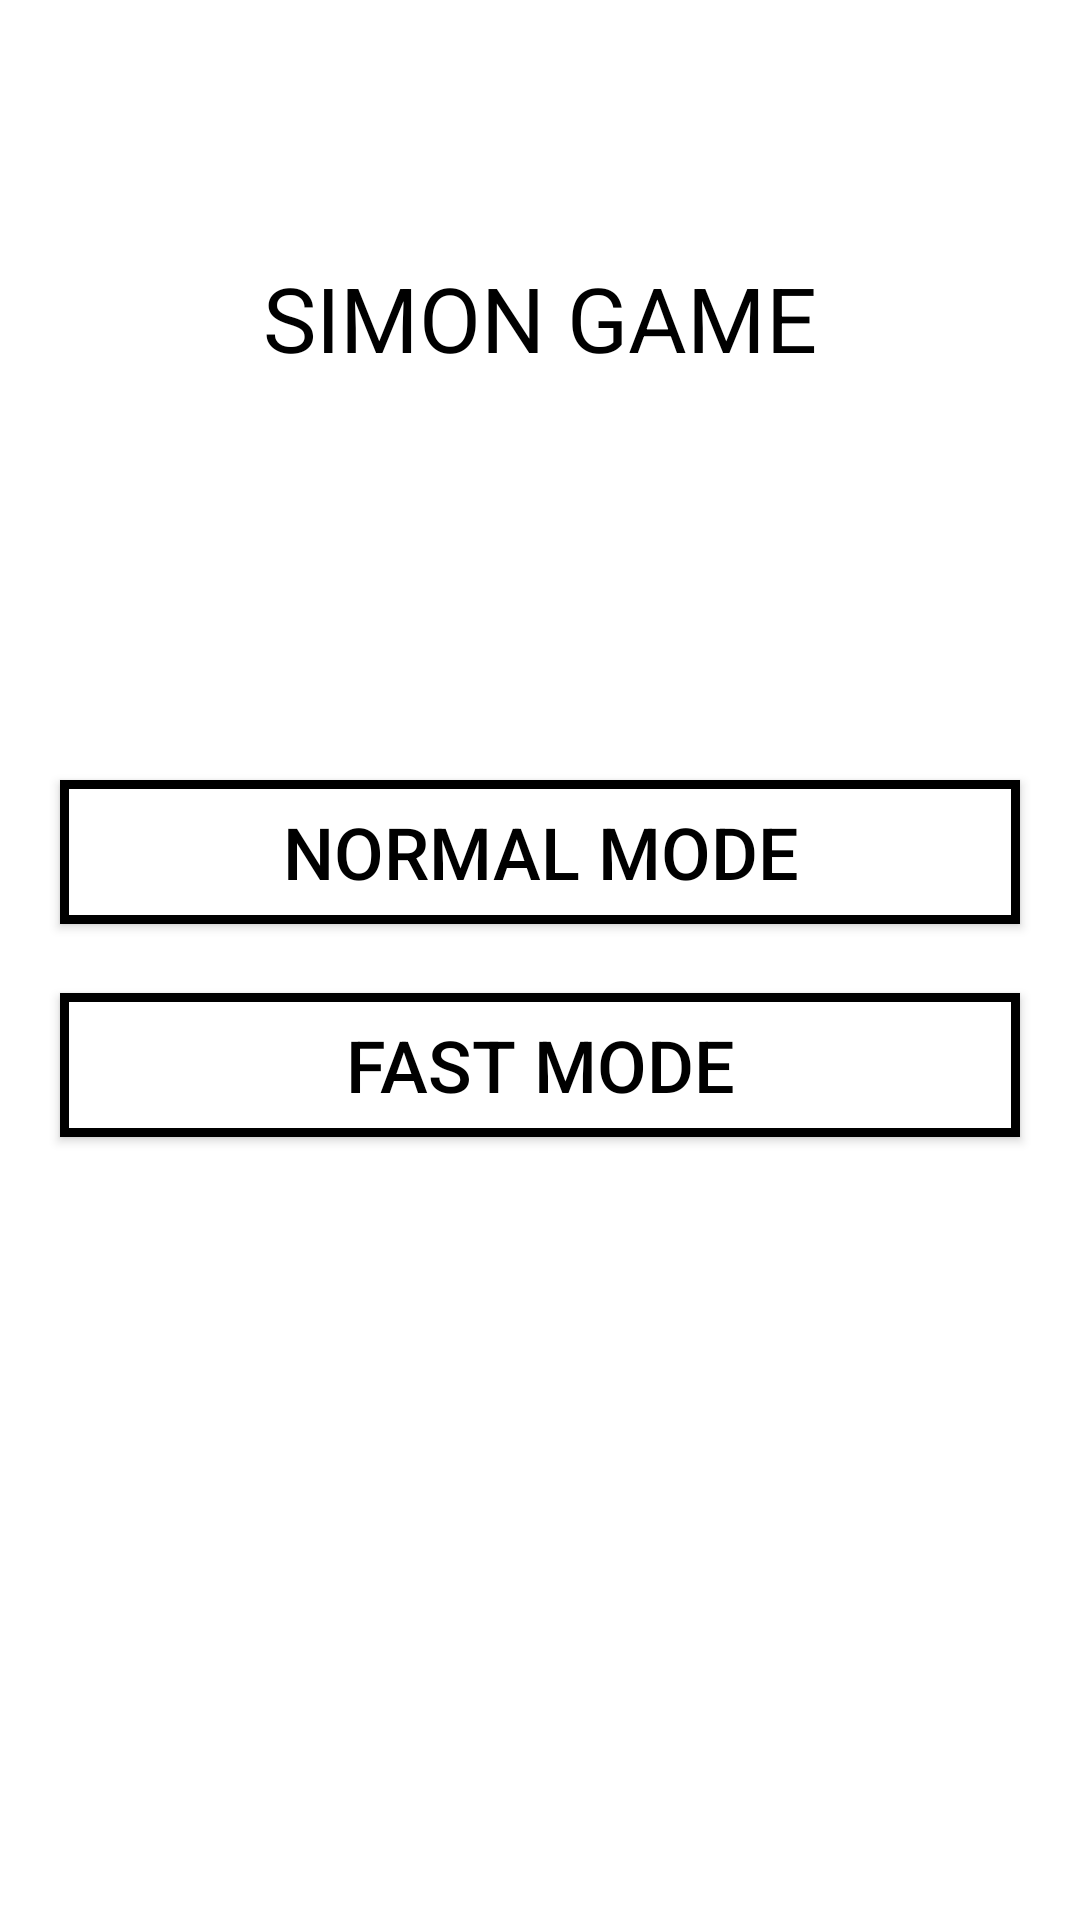

This screen was rendered from an Android layout file. Write that file and the resources it references.
<!-- AndroidManifest.xml: application theme AppTheme -->
<!-- res/layout/activity_main.xml -->
<?xml version="1.0" encoding="utf-8"?>
<androidx.constraintlayout.widget.ConstraintLayout xmlns:android="http://schemas.android.com/apk/res/android"
    xmlns:app="http://schemas.android.com/apk/res-auto"
    xmlns:tools="http://schemas.android.com/tools"
    android:layout_width="match_parent"
    android:layout_height="match_parent"
    android:background="@color/colorBackground"
    tools:context=".MainActivity">

    <Button
        android:id="@+id/fast_button"
        android:layout_width="0dp"
        android:layout_height="wrap_content"
        android:background="@drawable/buttonshape"
        android:onClick="fastMode"
        android:text="@string/fastMode_button"
        android:textColor="@color/colorText"
        android:textSize="24sp"
        app:layout_constraintBottom_toTopOf="@+id/guideline4"
        app:layout_constraintEnd_toStartOf="@+id/guideline9"
        app:layout_constraintStart_toStartOf="@+id/guideline8"
        app:layout_constraintTop_toTopOf="@+id/guideline7"
        app:layout_constraintVertical_bias="0.19999999" />

    <Button
        android:id="@+id/button2"
        android:layout_width="0dp"
        android:layout_height="wrap_content"
        android:background="@drawable/buttonshape"
        android:onClick="normalMode"
        android:text="@string/normalMode_button"
        android:textColor="@color/colorText"
        android:textSize="24sp"
        app:layout_constraintBottom_toTopOf="@+id/guideline7"
        app:layout_constraintEnd_toStartOf="@+id/guideline9"
        app:layout_constraintStart_toStartOf="@+id/guideline8"
        app:layout_constraintTop_toTopOf="@+id/guideline3"
        app:layout_constraintVertical_bias="0.8" />

    <androidx.constraintlayout.widget.Guideline
        android:id="@+id/guideline3"
        android:layout_width="wrap_content"
        android:layout_height="wrap_content"
        android:orientation="horizontal"
        app:layout_constraintGuide_percent="0.33" />

    <androidx.constraintlayout.widget.Guideline
        android:id="@+id/guideline4"
        android:layout_width="wrap_content"
        android:layout_height="wrap_content"
        android:orientation="horizontal"
        app:layout_constraintGuide_percent="0.66" />

    <androidx.constraintlayout.widget.Guideline
        android:id="@+id/guideline7"
        android:layout_width="wrap_content"
        android:layout_height="wrap_content"
        android:orientation="horizontal"
        app:layout_constraintGuide_percent="0.5" />

    <androidx.constraintlayout.widget.Barrier
        android:id="@+id/barrier"
        android:layout_width="wrap_content"
        android:layout_height="wrap_content"
        app:barrierDirection="left" />

    <androidx.constraintlayout.widget.Guideline
        android:id="@+id/guideline8"
        android:layout_width="wrap_content"
        android:layout_height="wrap_content"
        android:orientation="vertical"
        app:layout_constraintGuide_begin="20dp" />

    <androidx.constraintlayout.widget.Guideline
        android:id="@+id/guideline9"
        android:layout_width="wrap_content"
        android:layout_height="wrap_content"
        android:orientation="vertical"
        app:layout_constraintGuide_end="20dp" />

    <TextView
        android:id="@+id/textView2"
        android:layout_width="wrap_content"
        android:layout_height="wrap_content"
        android:text="@string/game_name"
        android:textColor="@color/colorText"
        android:textSize="30sp"
        app:layout_constraintBottom_toTopOf="@+id/guideline3"
        app:layout_constraintEnd_toStartOf="@+id/guideline9"
        app:layout_constraintStart_toStartOf="@+id/guideline8"
        app:layout_constraintTop_toTopOf="parent" />
</androidx.constraintlayout.widget.ConstraintLayout>
<!-- resources referenced by this layout -->
<resources>
  <color name="colorBackground">#FFFFFF</color>
  <color name="colorText">#000000</color>
  <!-- drawable buttonshape (drawable) -->
  <?xml version="1.0" encoding="utf-8"?>
  <shape xmlns:android="http://schemas.android.com/apk/res/android"
      android:shape="rectangle">
  
      <padding
          android:bottom="2dp"
          android:left="12dp"
          android:right="12dp"
          android:top="2dp"/>
  
     <solid
         android:color="@color/buttonBackground" />
      <stroke
          android:color="@color/colorText"
          android:width="3dp" />
  
  
  </shape>
  <string name="fastMode_button">Fast Mode</string>
  <string name="game_name">SIMON GAME</string>
  <string name="normalMode_button">Normal Mode</string>
  <style name="AppTheme" parent="Theme.AppCompat.DayNight.DarkActionBar">
          
          <item name="colorPrimary">@color/colorPrimary</item>
          <item name="colorPrimaryDark">@color/colorPrimaryDark</item>
          <item name="colorAccent">@color/colorAccent</item>
          <item name="windowNoTitle">true</item> 
      </style>
  <color name="buttonBackground">#FFFFFF</color>
  <color name="colorPrimary">#6200EE</color>
  <color name="colorPrimaryDark">#3700B3</color>
  <color name="colorAccent">#03DAC5</color>
</resources>
